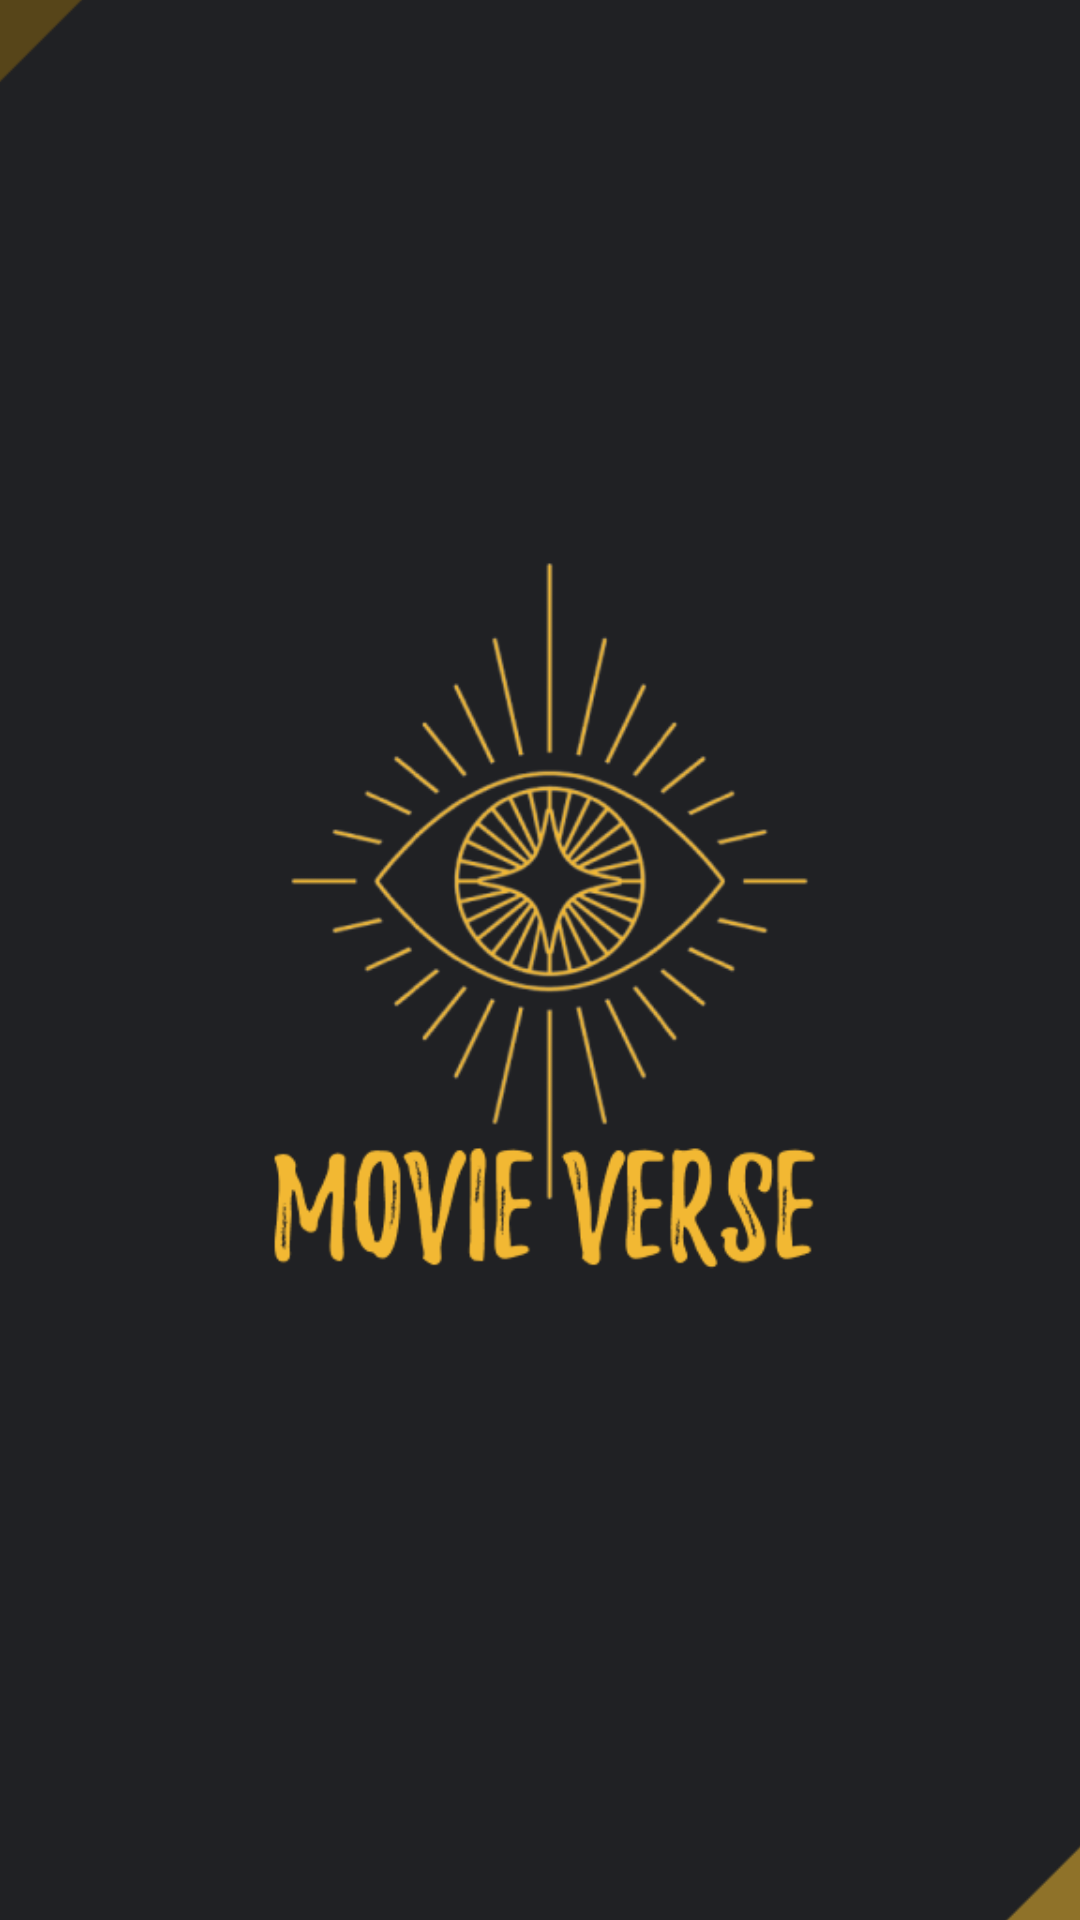

Android layout source for this screen:
<!-- AndroidManifest.xml: application theme Theme.MovieVerse -->
<!-- res/layout/activity_splash_screen.xml -->
<?xml version="1.0" encoding="utf-8"?>
<androidx.constraintlayout.widget.ConstraintLayout xmlns:android="http://schemas.android.com/apk/res/android"
    xmlns:app="http://schemas.android.com/apk/res-auto"
    xmlns:tools="http://schemas.android.com/tools"
    android:layout_width="match_parent"
    android:layout_height="match_parent"
    tools:context=".ui.splashscreen.SplashScreenActivity">

    <ImageView
        android:layout_width="1000dp"
        android:layout_height="1200dp"
        android:contentDescription="@string/image_splash_screen"
        android:foregroundGravity="center"
        android:src="@drawable/splash2"
        app:layout_constraintBottom_toBottomOf="parent"
        app:layout_constraintEnd_toEndOf="parent"
        app:layout_constraintStart_toStartOf="parent"
        app:layout_constraintTop_toTopOf="parent" />
</androidx.constraintlayout.widget.ConstraintLayout>
<!-- resources referenced by this layout -->
<resources>
  <!-- drawable splash2: png bitmap (drawable, 72514 bytes) -->
  <string name="image_splash_screen">image_splash_screen</string>
  <style name="Theme.MovieVerse" parent="Theme.MaterialComponents.DayNight.DarkActionBar">
          
          <item name="colorPrimary">@color/yellow_dark</item>
          <item name="colorPrimaryVariant">@color/yellow_item</item>
          <item name="colorOnPrimary">@color/white</item>
          
          <item name="colorSecondary">@color/teal_200</item>
          <item name="colorSecondaryVariant">@color/teal_700</item>
          <item name="colorOnSecondary">@color/black</item>
          
          <item name="android:statusBarColor" tools:targetApi="l">?attr/colorPrimaryVariant</item>
          
      </style>
  <color name="yellow_dark">#574519</color>
  <color name="yellow_item">#8F7229</color>
  <color name="white">#FFFFFFFF</color>
  <color name="teal_200">#FF03DAC5</color>
  <color name="teal_700">#FF018786</color>
  <color name="black">#FF000000</color>
</resources>
